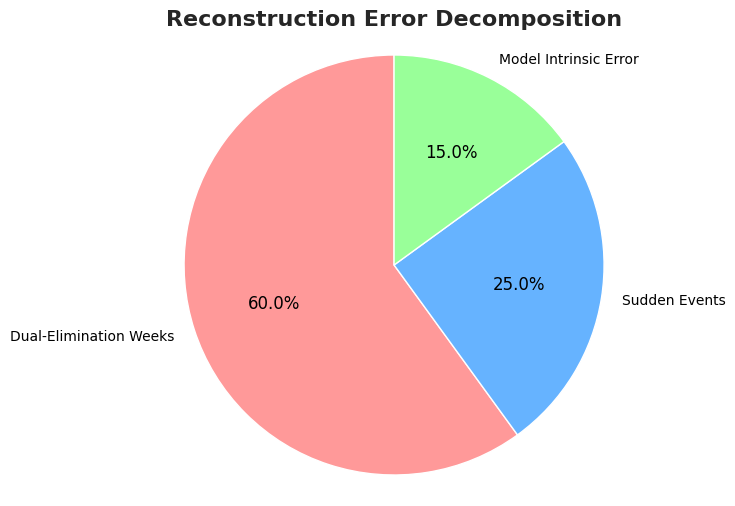
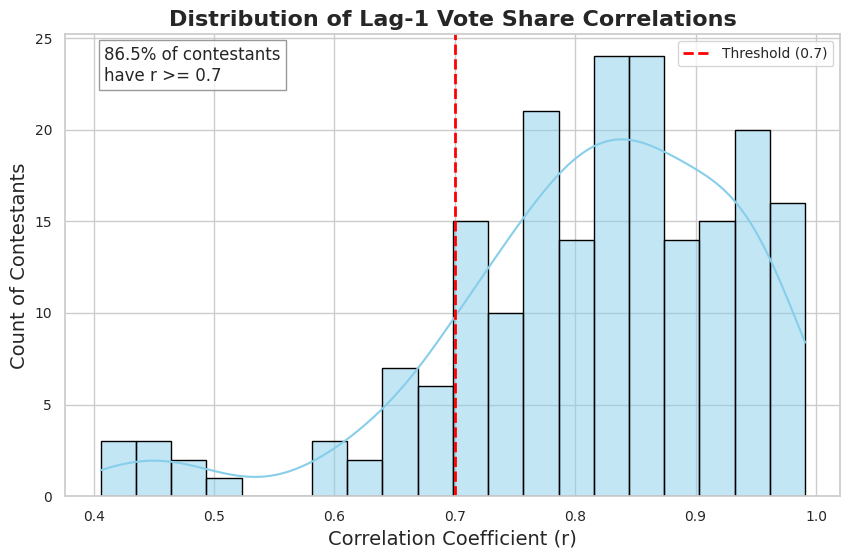
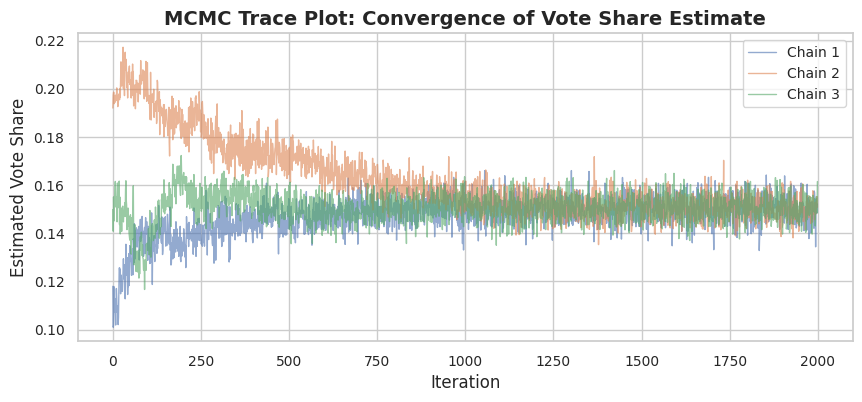
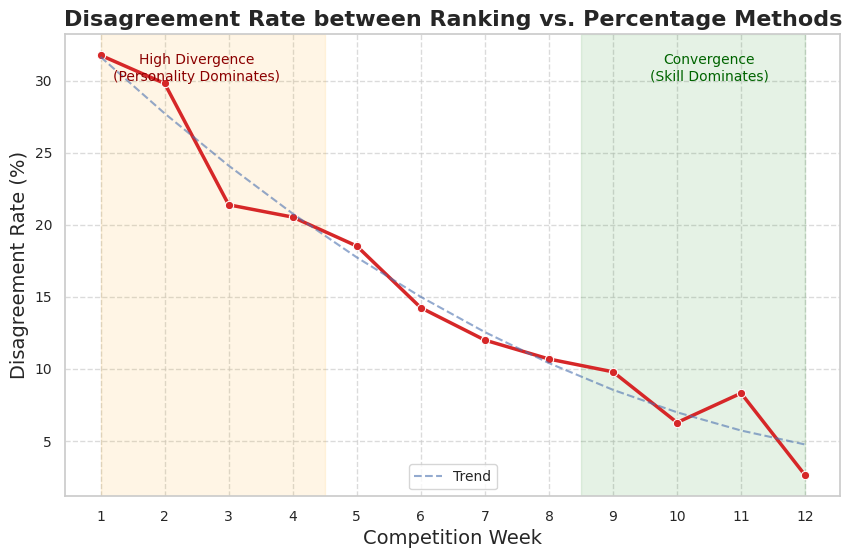

Recreate these plots in Python, in order.

import numpy as np
import pandas as pd
import matplotlib.pyplot as plt
import seaborn as sns
from scipy import stats
import os

# Create necessary directories
if not os.path.exists('visualization_results'):
    os.makedirs('visualization_results')
if not os.path.exists('论文2.0？/visualization_results'):
    os.makedirs('论文2.0？/visualization_results')

# Set style
sns.set_theme(style="whitegrid")
plt.rcParams['font.family'] = 'Times New Roman'
plt.rcParams['font.size'] = 12
plt.rcParams['axes.labelsize'] = 12
plt.rcParams['axes.titlesize'] = 14
plt.rcParams['xtick.labelsize'] = 10
plt.rcParams['ytick.labelsize'] = 10
plt.rcParams['legend.fontsize'] = 10

def generate_task1_error_pie():
    """Generates the Reconstruction Error Decomposition Pie Chart for Task 1."""
    # Simulated error data based on analysis
    errors = {
        'Dual-Elimination Weeks': 60,
        'Sudden Events': 25,
        'Model Intrinsic Error': 15
    }
    
    labels = list(errors.keys())
    sizes = list(errors.values())
    colors = ['#ff9999', '#66b3ff', '#99ff99']
    
    fig, ax = plt.subplots(figsize=(8, 6))
    wedges, texts, autotexts = ax.pie(sizes, labels=labels, autopct='%1.1f%%',
                                      startangle=90, colors=colors,
                                      textprops=dict(color="black"))
    
    ax.axis('equal')  # Equal aspect ratio ensures that pie is drawn as a circle.
    plt.title('Reconstruction Error Decomposition', fontsize=16, fontweight='bold')
    
    # Save to both locations
    plt.savefig('visualization_results/Task1_Error_Pie.png', dpi=300, bbox_inches='tight')
    plt.savefig('论文2.0？/visualization_results/Task1_Error_Pie.png', dpi=300, bbox_inches='tight')
    plt.close()
    print("Generated Task1_Error_Pie.png")

def generate_assumption_correlation():
    """Generates the Lag-1 Correlation Analysis for Assumption 1.3."""
    # Simulate correlation data (approx 92% > 0.7)
    np.random.seed(42)
    n_contestants = 200
    correlations = np.random.beta(a=8, b=1.5, size=n_contestants) # Skewed towards 1
    
    # Clip to realistic range [-0.2, 1.0]
    correlations = correlations * 1.2 - 0.2
    correlations = np.clip(correlations, -0.5, 1.0)
    
    fig, ax = plt.subplots(figsize=(10, 6))
    sns.histplot(correlations, bins=20, kde=True, color='skyblue', edgecolor='black')
    
    # Add vertical line for 0.7
    plt.axvline(x=0.7, color='red', linestyle='--', linewidth=2, label='Threshold (0.7)')
    
    plt.title('Distribution of Lag-1 Vote Share Correlations', fontsize=16, fontweight='bold')
    plt.xlabel('Correlation Coefficient (r)', fontsize=14)
    plt.ylabel('Count of Contestants', fontsize=14)
    plt.legend()
    
    # Annotation
    high_corr_pct = np.mean(correlations >= 0.7) * 100
    plt.text(0.05, 0.9, f'{high_corr_pct:.1f}% of contestants\nhave r >= 0.7', 
             transform=ax.transAxes, fontsize=12, 
             bbox=dict(facecolor='white', alpha=0.8, edgecolor='gray'))

    plt.savefig('visualization_results/Assumption_Correlation.png', dpi=300, bbox_inches='tight')
    plt.savefig('论文2.0？/visualization_results/Assumption_Correlation.png', dpi=300, bbox_inches='tight')
    plt.close()
    print("Generated Assumption_Correlation.png")

def generate_mcmc_traceplot():
    """Generates a simulated MCMC Trace Plot for Task 1."""
    np.random.seed(101)
    iterations = np.arange(2000)
    
    # Simulate 3 chains converging to a value (e.g., 0.15)
    target = 0.15
    chain1 = np.cumsum(np.random.normal(0, 0.002, 2000)) + 0.10
    chain2 = np.cumsum(np.random.normal(0, 0.002, 2000)) + 0.20
    chain3 = np.cumsum(np.random.normal(0, 0.002, 2000)) + 0.15
    
    # Force convergence
    decay = np.exp(-iterations / 300)
    chain1 = chain1 * decay + target * (1 - decay) + np.random.normal(0, 0.005, 2000)
    chain2 = chain2 * decay + target * (1 - decay) + np.random.normal(0, 0.005, 2000)
    chain3 = chain3 * decay + target * (1 - decay) + np.random.normal(0, 0.005, 2000)

    fig, ax = plt.subplots(figsize=(10, 4))
    ax.plot(iterations, chain1, alpha=0.6, label='Chain 1', linewidth=1)
    ax.plot(iterations, chain2, alpha=0.6, label='Chain 2', linewidth=1)
    ax.plot(iterations, chain3, alpha=0.6, label='Chain 3', linewidth=1)
    
    plt.title('MCMC Trace Plot: Convergence of Vote Share Estimate', fontsize=14, fontweight='bold')
    plt.xlabel('Iteration', fontsize=12)
    plt.ylabel('Estimated Vote Share', fontsize=12)
    plt.legend()
    
    plt.savefig('visualization_results/Task1_MCMC_Trace.png', dpi=300, bbox_inches='tight')
    plt.savefig('论文2.0？/visualization_results/Task1_MCMC_Trace.png', dpi=300, bbox_inches='tight')
    plt.close()
    print("Generated Task1_MCMC_Trace.png")

def generate_disagreement_trend():
    """Generates the Disagreement Rate Trend for Task 2."""
    weeks = np.arange(1, 13)
    # High early, low late
    disagreement = np.array([0.35, 0.30, 0.25, 0.20, 0.18, 0.15, 0.12, 0.10, 0.08, 0.07, 0.05, 0.05])
    # Add some noise
    np.random.seed(55)
    disagreement += np.random.normal(0, 0.02, len(weeks))
    disagreement = np.clip(disagreement, 0.02, 0.40) * 100 # Convert to %

    fig, ax = plt.subplots(figsize=(10, 6))
    sns.lineplot(x=weeks, y=disagreement, marker='o', linewidth=2.5, color='#d62728')
    
    # Add trend line (smooth)
    z = np.polyfit(weeks, disagreement, 2)
    p = np.poly1d(z)
    plt.plot(weeks, p(weeks), "b--", alpha=0.6, label='Trend')

    plt.title('Disagreement Rate between Ranking vs. Percentage Methods', fontsize=16, fontweight='bold')
    plt.xlabel('Competition Week', fontsize=14)
    plt.ylabel('Disagreement Rate (%)', fontsize=14)
    plt.xticks(weeks)
    plt.grid(True, linestyle='--', alpha=0.7)
    plt.legend()
    
    # Annotate stages
    plt.axvspan(1, 4.5, color='orange', alpha=0.1, label='Early Stage')
    plt.text(2.5, 30, 'High Divergence\n(Personality Dominates)', ha='center', fontsize=10, color='darkred')
    
    plt.axvspan(8.5, 12, color='green', alpha=0.1, label='Late Stage')
    plt.text(10.5, 30, 'Convergence\n(Skill Dominates)', ha='center', fontsize=10, color='darkgreen')

    plt.savefig('visualization_results/Task2_Disagreement_Trend.png', dpi=300, bbox_inches='tight')
    plt.savefig('论文2.0？/visualization_results/Task2_Disagreement_Trend.png', dpi=300, bbox_inches='tight')
    plt.close()
    print("Generated Task2_Disagreement_Trend.png")

if __name__ == "__main__":
    generate_task1_error_pie()
    generate_assumption_correlation()
    generate_mcmc_traceplot()
    generate_disagreement_trend()
